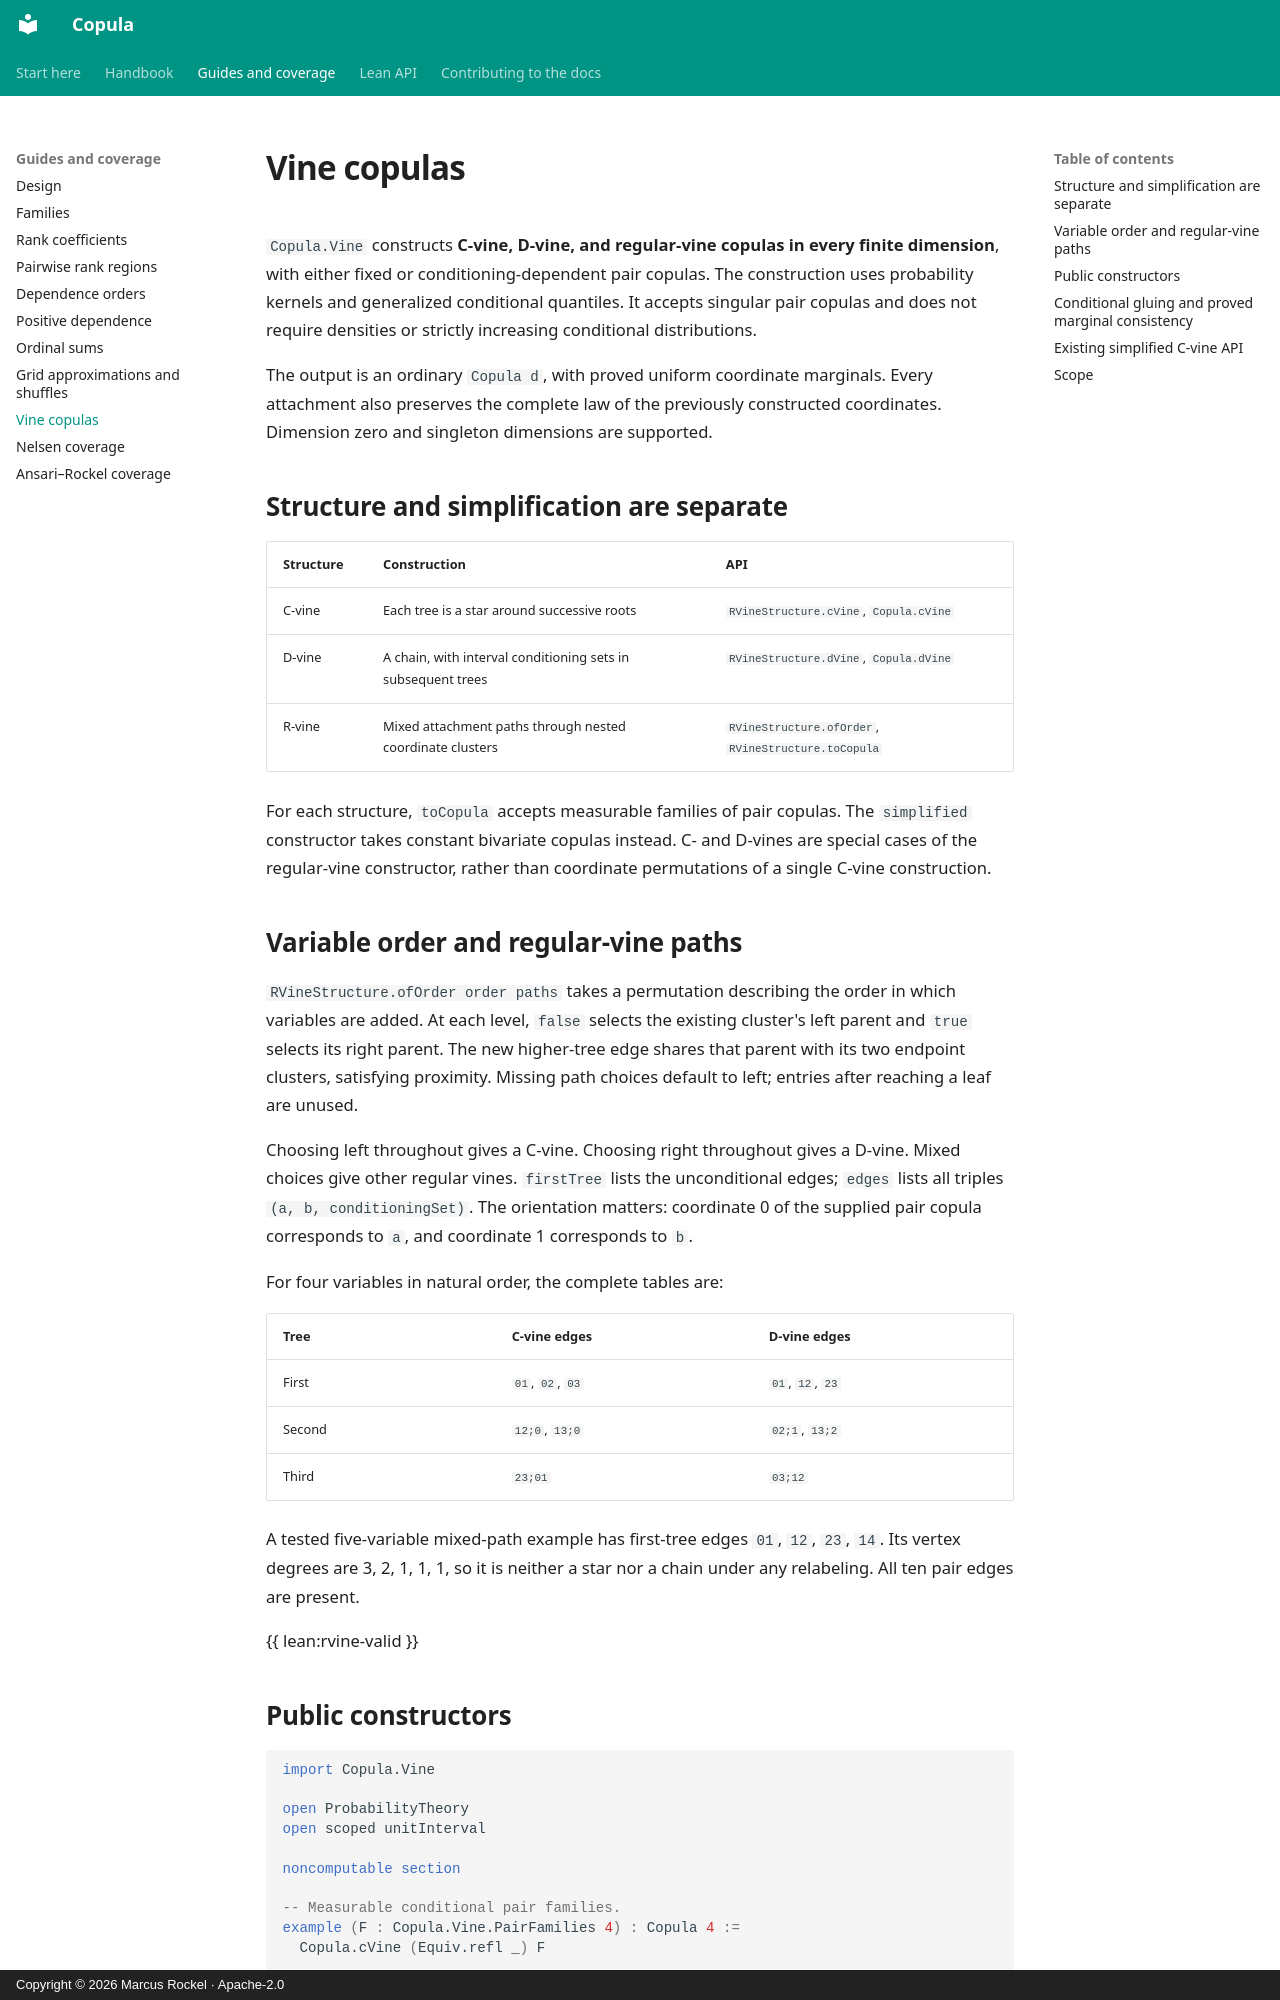

repository: Corrram/copula · page: vines/index.html · generator: mkdocs · copyright: Copyright © 2026 Marcus Rockel · Apache-2.0

# Vine copulas

`Copula.Vine` constructs **C-vine, D-vine, and regular-vine copulas in every
finite dimension**, with either fixed or conditioning-dependent pair copulas.
The construction uses probability kernels and generalized conditional quantiles.
It accepts singular pair copulas and does not require densities or strictly
increasing conditional distributions.

The output is an ordinary `Copula d`, with proved uniform coordinate marginals.
Every attachment also preserves the complete law of the previously constructed
coordinates. Dimension zero and singleton dimensions are supported.

## Structure and simplification are separate

| Structure | Construction | API |
| --- | --- | --- |
| C-vine | Each tree is a star around successive roots | `RVineStructure.cVine`, `Copula.cVine` |
| D-vine | A chain, with interval conditioning sets in subsequent trees | `RVineStructure.dVine`, `Copula.dVine` |
| R-vine | Mixed attachment paths through nested coordinate clusters | `RVineStructure.ofOrder`, `RVineStructure.toCopula` |

For each structure, `toCopula` accepts measurable families of pair copulas.
The `simplified` constructor takes constant bivariate copulas instead.
C- and D-vines are special cases of the regular-vine constructor, rather than
coordinate permutations of a single C-vine construction.

## Variable order and regular-vine paths

`RVineStructure.ofOrder order paths` takes a permutation describing the order
in which variables are added. At each level, `false` selects the existing
cluster's left parent and `true` selects its right parent. The new higher-tree
edge shares that parent with its two endpoint clusters, satisfying proximity.
Missing path choices default to left; entries after reaching a leaf are unused.

Choosing left throughout gives a C-vine. Choosing right throughout gives a
D-vine. Mixed choices give other regular vines. `firstTree` lists the
unconditional edges; `edges` lists all triples `(a, b, conditioningSet)`.
The orientation matters: coordinate 0 of the supplied pair copula corresponds
to `a`, and coordinate 1 corresponds to `b`.

For four variables in natural order, the complete tables are:

| Tree | C-vine edges | D-vine edges |
| --- | --- | --- |
| First | `01`, `02`, `03` | `01`, `12`, `23` |
| Second | `12;0`, `13;0` | `02;1`, `13;2` |
| Third | `23;01` | `03;12` |

A tested five-variable mixed-path example has first-tree edges
`01`, `12`, `23`, `14`. Its vertex degrees are 3, 2, 1, 1, 1, so it is neither
a star nor a chain under any relabeling. All ten pair edges are present.

{{ lean:rvine-valid }}
